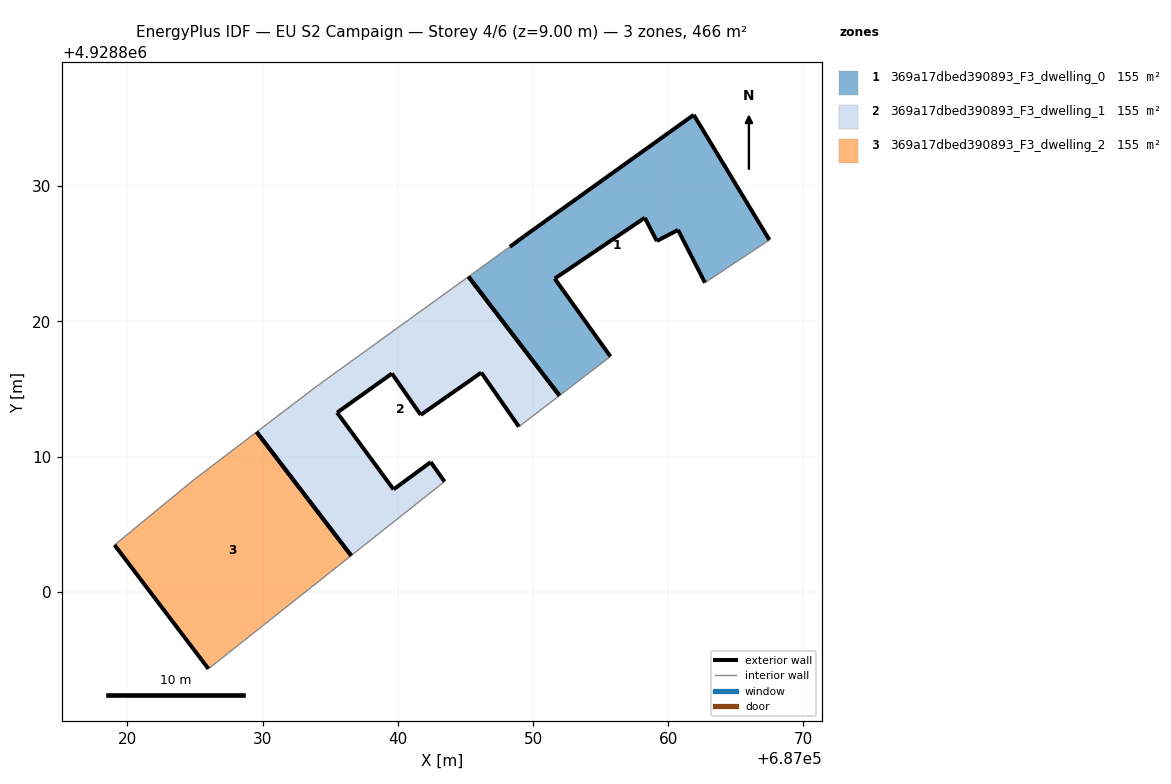
=== STOREY PLAN SPEC (per zone: floor XY polygon, exterior-wall plan segments, windows/doors) ===
zone 1: 369a17dbed390893_F3_dwelling_0  (155.5 m²)
  floor: (687062.71, 4928822.86) (687067.48, 4928826.02) (687061.89, 4928835.27) (687049.36, 4928826.30) (687048.29, 4928825.51) (687045.23, 4928823.31) (687051.95, 4928814.51) (687055.73, 4928817.40) (687051.61, 4928823.16) (687058.27, 4928827.66) (687059.16, 4928825.94) (687060.73, 4928826.76)
  exterior wall: (687058.27, 4928827.66) – (687051.61, 4928823.16)  [8.0 m]
  exterior wall: (687051.61, 4928823.16) – (687055.73, 4928817.40)  [7.1 m]
  exterior wall: (687048.29, 4928825.51) – (687049.36, 4928826.30)  [1.3 m]
  exterior wall: (687049.36, 4928826.30) – (687061.89, 4928835.27)  [15.4 m]
  exterior wall: (687061.89, 4928835.27) – (687067.48, 4928826.02)  [10.8 m]
  exterior wall: (687062.71, 4928822.86) – (687060.73, 4928826.76)  [4.4 m]
  exterior wall: (687060.73, 4928826.76) – (687059.16, 4928825.94)  [1.8 m]
  exterior wall: (687059.16, 4928825.94) – (687058.27, 4928827.66)  [1.9 m]
  exterior wall: (687051.95, 4928814.51) – (687045.23, 4928823.31)  [11.1 m]
  interior walls: 3
zone 2: 369a17dbed390893_F3_dwelling_1  (155.5 m²)
  floor: (687048.96, 4928812.21) (687051.95, 4928814.51) (687045.23, 4928823.31) (687034.06, 4928815.24) (687029.56, 4928811.82) (687036.55, 4928802.68) (687043.46, 4928808.15) (687042.44, 4928809.59) (687039.69, 4928807.57) (687035.52, 4928813.25) (687039.57, 4928816.14) (687041.70, 4928813.08) (687046.18, 4928816.21)
  exterior wall: (687041.70, 4928813.08) – (687039.57, 4928816.14)  [3.7 m]
  exterior wall: (687039.57, 4928816.14) – (687035.52, 4928813.25)  [5.0 m]
  exterior wall: (687035.52, 4928813.25) – (687039.69, 4928807.57)  [7.0 m]
  exterior wall: (687039.69, 4928807.57) – (687042.44, 4928809.59)  [3.4 m]
  exterior wall: (687042.44, 4928809.59) – (687043.46, 4928808.15)  [1.8 m]
  exterior wall: (687048.96, 4928812.21) – (687046.18, 4928816.21)  [4.9 m]
  exterior wall: (687046.18, 4928816.21) – (687041.70, 4928813.08)  [5.5 m]
  exterior wall: (687045.23, 4928823.31) – (687051.95, 4928814.51)  [11.1 m]
  exterior wall: (687036.55, 4928802.68) – (687029.56, 4928811.82)  [11.5 m]
  interior walls: 4
zone 3: 369a17dbed390893_F3_dwelling_2  (155.5 m²)
  floor: (687036.55, 4928802.68) (687029.56, 4928811.82) (687024.88, 4928808.25) (687019.06, 4928803.46) (687025.48, 4928794.99) (687026.00, 4928794.30)
  exterior wall: (687026.00, 4928794.30) – (687025.48, 4928794.99)  [0.9 m]
  exterior wall: (687025.48, 4928794.99) – (687019.06, 4928803.46)  [10.6 m]
  exterior wall: (687029.56, 4928811.82) – (687036.55, 4928802.68)  [11.5 m]
  interior walls: 3

=== DERIVED (storey summary) ===
Building: EU S2 Campaign
Storey: 4 of 6  (floor level z = 9.00 m)
Storey gross floor area: 466.5 m²
Zones on this storey: 3
  - 369a17dbed390893_F3_dwelling_0: floor 155.5 m²; exterior wall 61.8 m (185.5 m²); WWR 0.0%
  - 369a17dbed390893_F3_dwelling_1: floor 155.5 m²; exterior wall 53.8 m (161.5 m²); WWR 0.0%
  - 369a17dbed390893_F3_dwelling_2: floor 155.5 m²; exterior wall 23.0 m (69.0 m²); WWR 0.0%
Zone adjacency: (none detected)